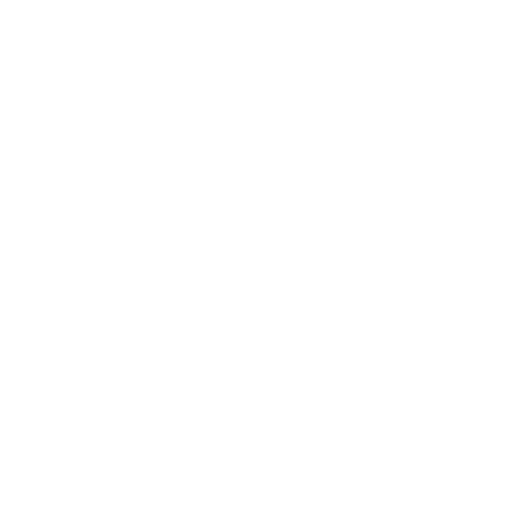
t = 0.00 s
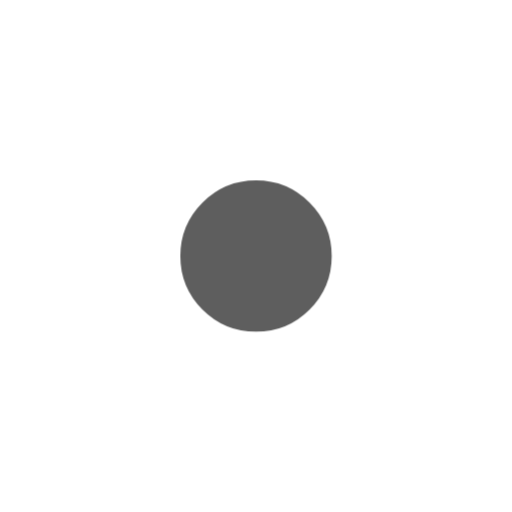
t = 0.30 s
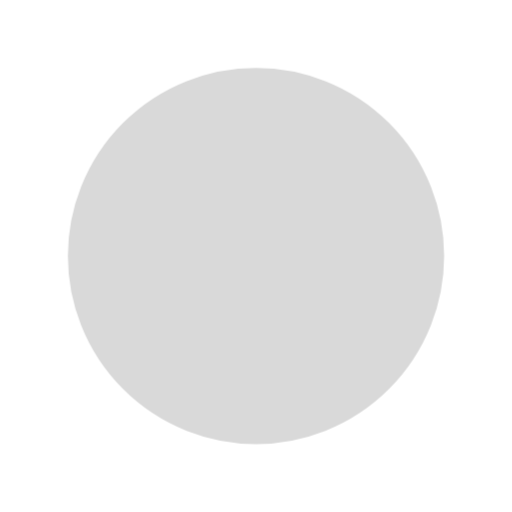
t = 0.60 s
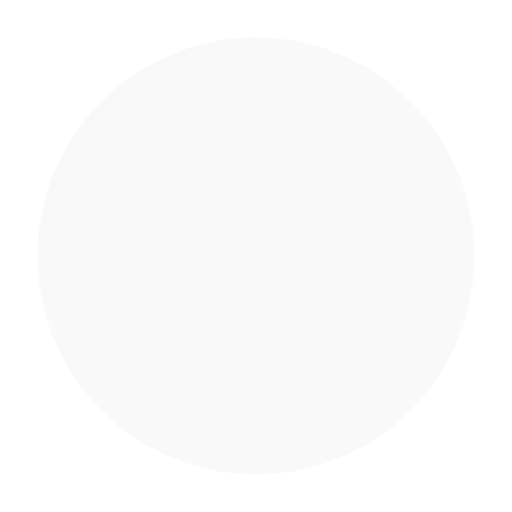
t = 0.90 s

The animated SVG that drew these frames (rendered in a browser with its animation timeline set to each time). Animation: 1 CSS @keyframes rule; one cycle of 1.20 s, repeats indefinitely.

<svg width="24" height="24" viewBox="0 0 24 24" xmlns="http://www.w3.org/2000/svg"><style>.spinner_7NYg{animation:spinner_0KQs 1.2s cubic-bezier(0.52,.6,.25,.99) infinite}@keyframes spinner_0KQs{0%{r:0;opacity:1}100%{r:11px;opacity:0}}</style><circle class="spinner_7NYg" cx="12" cy="12" r="0" stroke="#fff
"/></svg>
